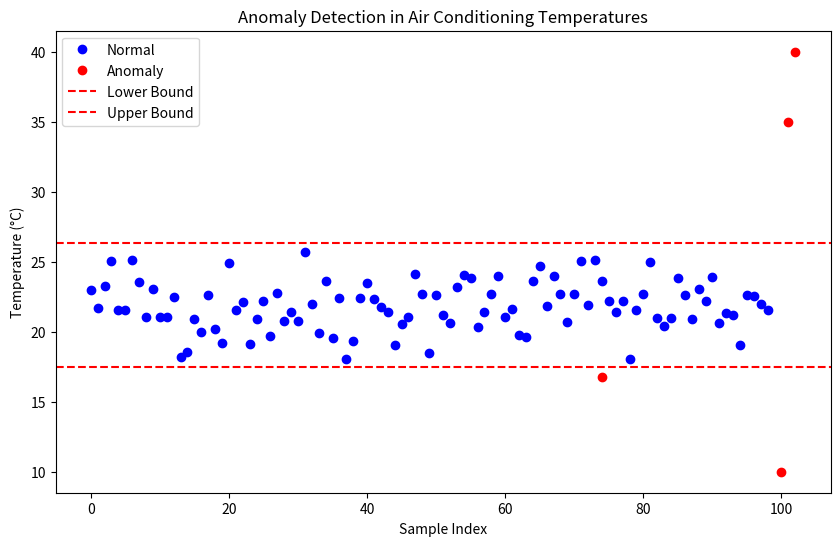

Here is the Python script that generated this plot:
import numpy as np
import matplotlib.pyplot as plt

# Sample dataset representing aircon temperatures
np.random.seed(42)                                                 # The .seed() function is used to initialize the random number generator in NumPy.  
normal_temperatures = np.random.normal(loc=22, scale=2, size=100)  # Normal temperatures
anomalous_temperatures = np.array([10, 35, 40])                    # Anomalies temperatures
temperatures = np.concatenate([normal_temperatures, anomalous_temperatures])
print(temperatures)

# Calculate Q1 (25th percentile) and Q3 (75th percentile)
Q1 = np.percentile(temperatures, 25)
Q3 = np.percentile(temperatures, 75)
IQR = Q3 - Q1

# Define the bounds for anomalies
lower_bound = Q1 - 1.5 * IQR
upper_bound = Q3 + 1.5 * IQR

# Identify anomalies
anomalies = temperatures[(temperatures < lower_bound) | (temperatures > upper_bound)]
normal_values = temperatures[(temperatures >= lower_bound) & (temperatures <= upper_bound)]

# Plotting
plt.figure(figsize=(10, 6))
plt.plot(normal_values, 'bo', label='Normal')
plt.plot(np.where((temperatures < lower_bound) | (temperatures > upper_bound))[0], anomalies, 'ro', label='Anomaly')
plt.axhline(y=lower_bound, color='r', linestyle='--', label='Lower Bound')
plt.axhline(y=upper_bound, color='r', linestyle='--', label='Upper Bound')
plt.title("Anomaly Detection in Air Conditioning Temperatures")
plt.xlabel("Sample Index")
plt.ylabel("Temperature (°C)")
plt.legend()

print("Lower Bound:", lower_bound)
print("Upper Bound:", upper_bound)
print("Anomalies detected:", anomalies)

plt.savefig('visualisation_of_the_interquartile_range_anomaly_detection_method.png', dpi=100)
plt.show()